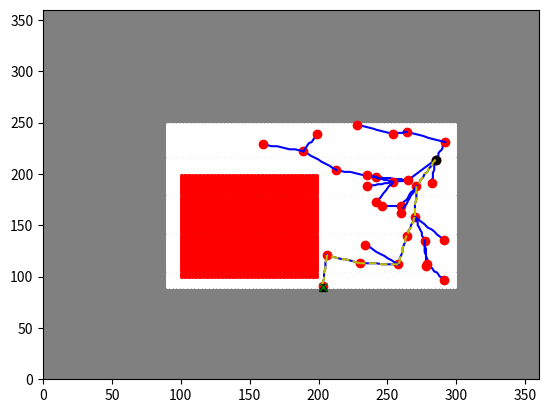

Reproduce this figure in Python.
import numpy as np
import matplotlib.pyplot as plt
import math
import random

###############################################################################
## Base Code
###############################################################################
class Node:
    """
    Node for RRT/RRT* Algorithm. This is what you'll make your graph with!
    """
    def __init__(self, pt, parent=None):
        self.point = pt # n-Dimensional point
        self.parent = parent # Parent node
        self.path_from_parent = [] # List of points along the way from the parent node (for visualization)
        self.cost = 0.0 # length of path from start node to itself

frontiers = [] # is explored and has at least one neighbor that is unexplored
unknown = [] # map value of 0
explored = [] # map value of 1
obstacles = [] # map value of 2
node_list = [] # list of nodes being navigated to in the map
current_position = ()

# for testing purposes 
def visualize_2D_graph(state_bounds, obstacles, nodes, goal_point=None, filename=None):
    '''
    @param state_bounds Array of min/max for each dimension
    @param obstacles Locations and radii of spheroid obstacles
    @param nodes List of vertex locations
    @param edges List of vertex connections
    '''

    fig = plt.figure()
    plt.xlim(state_bounds[0,0], state_bounds[0,1])
    plt.ylim(state_bounds[1,0], state_bounds[1,1])

    if (len(unknown) > len(explored)):
        plt.gca().set_facecolor('grey')
        for pt in explored:
            plt.plot(pt[0], pt[1], 'o', color='white', markersize=1)
    else:
        plt.gca().set_facecolor('white')
        for pt in unknown:
            plt.plot(pt[0], pt[1], 'o', color='grey', markersize=1)

    for obs in obstacles:
        plt.plot(obs[0], obs[1], 'ro', markersize=1)

    goal_node = None
    for node in nodes:
        if node.parent is not None:
            node_path = np.array(node.path_from_parent)
            plt.plot(node_path[:,0], node_path[:,1], '-b')
        if goal_point is not None and np.linalg.norm(node.point - np.array(goal_point)) <= 1e-5:
            goal_node = node
            plt.plot(node.point[0], node.point[1], 'k^')
        else:
            plt.plot(node.point[0], node.point[1], 'ro')

    plt.plot(nodes[0].point[0], nodes[0].point[1], 'ko')

    if goal_node is not None:
        cur_node = goal_node
        while cur_node is not None: 
            if cur_node.parent is not None:
                node_path = np.array(cur_node.path_from_parent)
                plt.plot(node_path[:,0], node_path[:,1], '--y')
                cur_node = cur_node.parent
            else:
                break

    if goal_point is not None:
        plt.plot(goal_point[0], goal_point[1], 'gx')


    if filename is not None:
        fig.savefig(filename)
    else:
        plt.show()

# def map_update(map, robot_x, ro bot_y, clear_radius):
def map_update(map):
    global frontiers, unknown, explored, obstacles

    rows, cols = map.shape

    frontiers.clear()
    unknown.clear()
    explored.clear()
    obstacles.clear()
    for i in range(rows):
        for j in range(cols):
            if map[i, j] == 1: # if the current element is explored
                explored.append((i, j))

                # get valid neighbors
                neighbors = []
                for di in [-1, 0, 1]:
                    for dj in [-1, 0, 1]:
                        neighbori, neighborj = i+di, j+dj
                        if di == 0 and dj == 0:
                            continue
                        if 0 <= neighbori < rows and 0 <= neighborj < cols:
                            neighbors.append(map[neighbori, neighborj])

                if 0 in neighbors: # if a neighbor is unknown
                    frontiers.append((i, j))
            if map[i, j] == 0: # if the current element is unknown
                unknown.append((i, j))
            if map[i, j] == 2: # if the current element is an obstacle
                obstacles.append((i, j))

    return frontiers, unknown, explored, obstacles
    
def get_nearest_explored_space(robot_x, robot_y, explored):
    if not explored:
        return None

    min_dist = float('inf')
    nearest = None

    for coord in explored:
        dist = math.hypot(coord[0] - robot_x, coord[1] - robot_y)
        if dist < min_dist:
            min_dist = dist
            nearest = coord

    return nearest

def get_random_frontier_vertex():
    if len(frontiers) > 0:
        return frontiers[np.random.randint(0, len(frontiers)-2)]

def get_random_frontier_vertex_ahead(robot_map_x, robot_map_y, robot_theta):
    ang_cutoff_start = 75
    ang_cutoff_end = 105

    frontiers_ahead = []
    
    for pt in frontiers:
        angle = math.atan2(pt[1] - robot_map_y, pt[0] - robot_map_x)
        angle = (angle - robot_theta + math.pi) % (2 * math.pi) - math.pi
        
        if angle >= math.radians(ang_cutoff_start) and angle <= math.radians(ang_cutoff_end):
            frontiers_ahead.append(pt)

    if len(frontiers_ahead) == 0:
        return (0,0), False
    if len(frontiers_ahead) > 2:
        return frontiers_ahead[np.random.randint(0, len(frontiers_ahead)-2)], True

# returns the world angle theta that the vector between the two last waypoints create
def get_last_waypoint_direction(p1, p2):
    return  math.atan2(p2[1] - p1[1], p2[0] - p1[0])

def get_random_valid_vertex():
    return explored[np.random.randint(0, len(explored)-2)]

def point_is_valid(point, map: np.array):
    '''
    @param point: n-dimensional array representing a point, should be a set of integers
    @param map: 2D array that holds the map values
    @return bool value that represents whether the point is valid (a free space) or not
    '''
    x = point[0]
    y = point[1]
    if map[x, y] == 1: # if the point is an explored, free space
        return True
    else:
        return False

def get_nearest_vertex(node_list, q_point):
    '''
    @param node_list: List of Node objects
    @param q_point: n-dimensional array representing a point, should be a set of integers
    @return Node in node_list with closest node.point to query q_point
    '''

    min_node = None
    min_dist = math.inf

    for node in node_list:
        distance = np.linalg.norm(np.array(node.point)-np.array(q_point))

        if distance < min_dist:
            min_dist = distance
            min_node = node

    return min_node

    raise NotImplementedError


def steer(from_point, to_point, delta_q):
    '''
    @param from_point: n-Dimensional array (point) where the path to "to_point" is originating from (e.g., [1.,2.])
    @param to_point: n-Dimensional array (point) indicating destination (e.g., [0., 0.])
    @param delta_q: Max path-length to cover, possibly resulting in changes to "to_point" (e.g., 0.2)
    @returns path: list of points leading from "from_point" to "to_point" (inclusive of endpoints)  (e.g., [ [1.,2.], [1., 1.], [0., 0.] ])
    '''

    path = []

    from_point = np.array(from_point)
    to_point = np.array(to_point)
    dist = np.linalg.norm(to_point-from_point)

    if dist > delta_q:
        to_point = from_point + ((to_point - from_point)/dist)*delta_q
    
    path = np.linspace(from_point, to_point, 10, True)

    path = [np.round(point).astype(int) for point in path]

    return path

def get_nearby_nodes(node_list, q_point, radius):
    q_point = np.array(q_point)
    points = np.array([node.point for node in node_list])
    dists = np.linalg.norm(points - q_point, axis=1)
    
    nearby_indices = np.where(dists <= radius)[0]
    return [node_list[i] for i in nearby_indices]


# use this method to retrieve waypoints for the robot to navigate to a frontier
def rrt_star(map, state_bounds, obstacles, point_is_valid, starting_point, goal_point, k, delta_q):
    '''
    @param state_bounds: matrix of min/max values for each dimension (e.g., [[0,1],[0,1]] for a 2D 1m by 1m square)
    @param state_is_valid: function that maps states (N-dimensional Real vectors) to a Boolean (indicating free vs. forbidden space)
    @param k: Number of points to sample
    @param delta_q: Maximum distance allowed between vertices
    @returns List of RRT* graph nodes and the path from the starting node to the goal node
    '''

    node_list = []
    starting_node = Node(starting_point, parent=None)
    node_list.append(starting_node) # Add Node at starting point with no parent
    path_to_source = []

    for i in range(k):
        q_rand = []
        rand_num = random.random()
        if goal_point is not None and rand_num < 0.05:
            q_rand = goal_point
        else:
            q_rand = get_random_valid_vertex()
        
        # finding closest node and then calling steer function to get the location/path of new node
        q_near = get_nearest_vertex(node_list, q_rand)
        path_to_new_node = steer(q_near.point, q_rand, delta_q)
        new_node_point = path_to_new_node[len(path_to_new_node)-1]

        nearby_nodes = get_nearby_nodes(node_list, new_node_point, delta_q)

        min_cost = math.inf
        min_cost_node = None

        # finding the nearby node that has the smallest cost
        costs = np.array([node.cost for node in nearby_nodes])
        if len(costs) != 0:
            min_cost_index = np.argmin(costs)
            min_cost_node = nearby_nodes[min_cost_index]
            min_cost = min_cost_node.cost

        # if the smallest cost in nearby nodes is smaller than the original q_near cost, then make this smallest cost node the new parent of q_new
        if min_cost < q_near.cost:
            new_parent = min_cost_node
        else:
            new_parent = q_near

        # find the new path to the new parent
        path_to_new_node = steer(new_parent.point, new_node_point, delta_q)

        # checking that the node and path are in valid spaces
        if not all(point_is_valid(x, map) for x in path_to_new_node):
            continue
        
        # creating the new node and appending to node list
        q_new = Node(new_node_point, new_parent)
        q_new.path_from_parent = path_to_new_node
        q_new.cost = q_new.parent.cost + math.dist(q_new.point, q_new.parent.point)
        node_list.append(q_new)

        # rewiring the nearby neighbors with the new node
        for curr in nearby_nodes:
            # if the shortest path from start node to curr is through the new node, then rewire
            if q_new.cost + math.dist(q_new.point, curr.point) < curr.cost:
                path_to_q_new = steer(q_new.point, curr.point, delta_q)
                # check to make sure the new path is actually valid
                if all(point_is_valid(x, map) for x in path_to_q_new):
                    # if path is valid, then create the new edge from curr to new node
                    curr.parent = q_new
                    curr.path_from_parent = path_to_q_new
                    curr.cost = q_new.cost + math.dist(q_new.point, curr.point)

        # return if we're close enough to the goal point
        if goal_point is not None and math.dist(new_node_point, goal_point) <= 1e-5:
            cur_node = q_new

            # populate path_to_source with nodes from source node to q_new
            while cur_node is not starting_node: 
                path_to_source.append(cur_node.point)
                if cur_node.parent is not None:
                    cur_node = cur_node.parent
                else:
                    break

            path_to_source.reverse()
            return node_list, path_to_source

    print('DID NOT FIND PATH TO THE GOAL')
    path_to_source.reverse()
    return node_list, path_to_source

if __name__ == "__main__":
    testing_map = np.zeros(shape=[360,360])
    for i in range(90, 300):
        for j in range(90, 250):
            testing_map[i, j] = 1 #explored

    for i in range(100, 200):
        for j in range(100, 200):
            testing_map[i, j] = 2 #obstacles

    map_update(testing_map)
    starting_point = get_random_valid_vertex()
    goal_point = get_random_frontier_vertex()
    bounds = np.array([[0,360],[0,360]])
    K = 200
    nodes_rrtstar, waypoints = rrt_star(testing_map, bounds, obstacles, point_is_valid, starting_point, goal_point, K, 30)
    visualize_2D_graph(bounds, obstacles, nodes_rrtstar, goal_point, 'rrt_star_run1.png')
